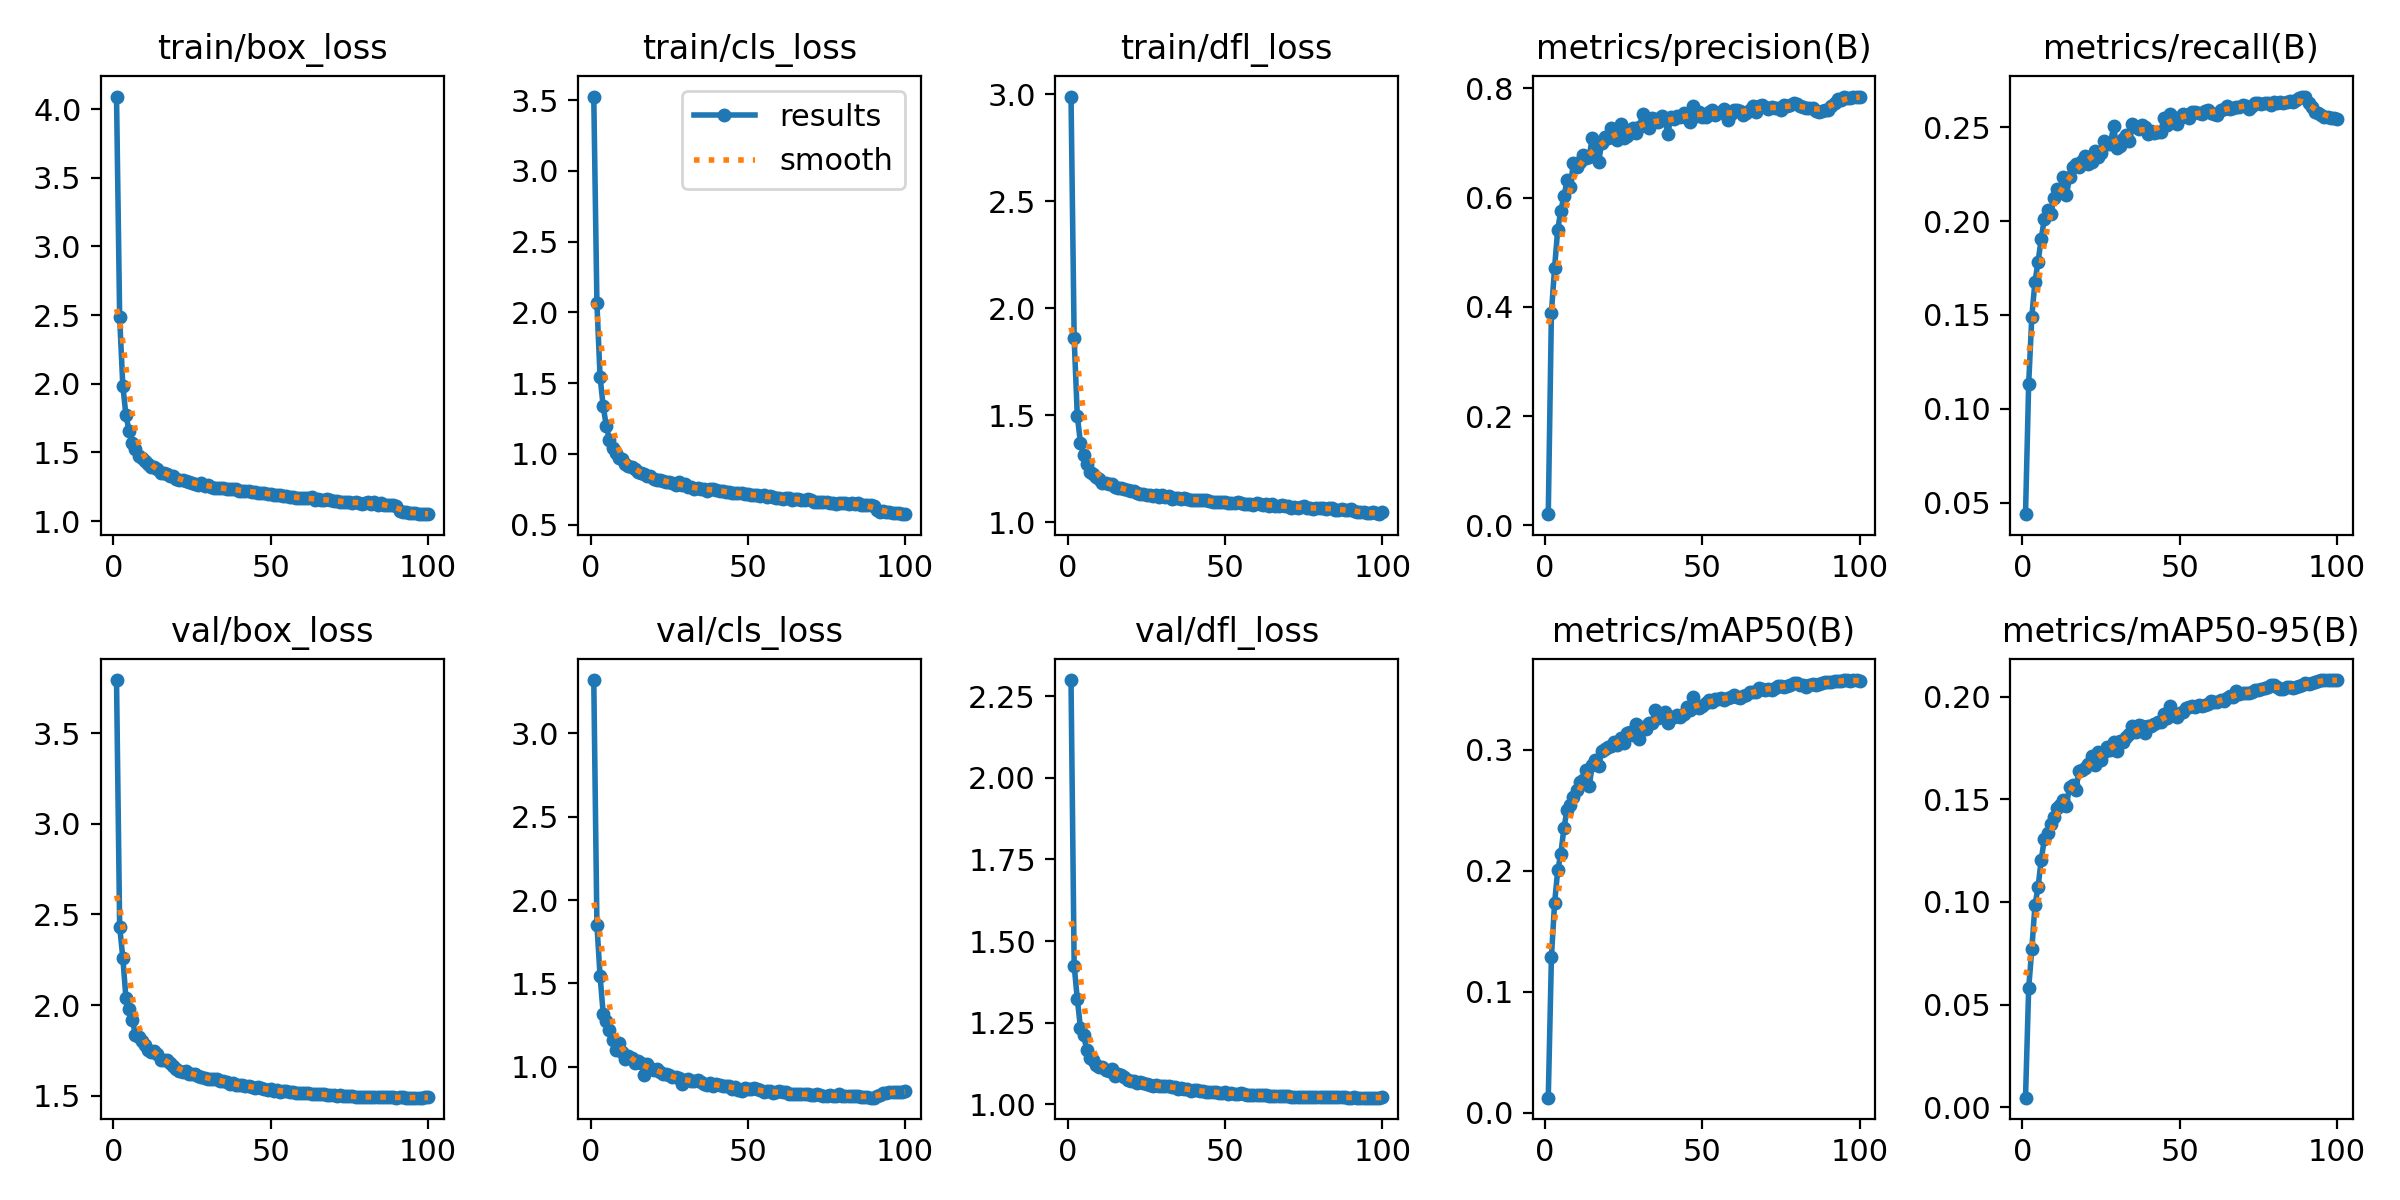

The table this chart was drawn from, first rows:
epoch, time, train/box_loss, train/cls_loss, train/dfl_loss, metrics/precision(B), metrics/recall(B), metrics/mAP50(B), metrics/mAP50-95(B), val/box_loss, val/cls_loss, val/dfl_loss, lr/pg0, lr/pg1, lr/pg2
1, 1336, 4.091, 3.526, 2.989, 0.02066, 0.04383, 0.01255, 0.00469, 3.793, 3.321, 2.299, 0.07003, 0.00333, 0.00333
2, 2106, 2.483, 2.066, 1.859, 0.389, 0.1131, 0.1286, 0.05789, 2.433, 1.851, 1.425, 0.03997, 0.006597, 0.006597
3, 2670, 1.987, 1.546, 1.497, 0.4709, 0.1489, 0.1731, 0.07695, 2.262, 1.545, 1.322, 0.009833, 0.009799, 0.009799
4, 3181, 1.77, 1.336, 1.373, 0.5411, 0.1677, 0.2004, 0.09834, 2.039, 1.318, 1.235, 0.009703, 0.009703, 0.009703
5, 3655, 1.657, 1.196, 1.315, 0.5757, 0.1784, 0.2142, 0.1075, 1.981, 1.271, 1.213, 0.009604, 0.009604, 0.009604
6, 4087, 1.571, 1.098, 1.272, 0.6029, 0.1907, 0.2359, 0.1206, 1.92, 1.22, 1.166, 0.009505, 0.009505, 0.009505
7, 4502, 1.523, 1.046, 1.234, 0.6318, 0.2014, 0.2507, 0.1307, 1.838, 1.158, 1.142, 0.009406, 0.009406, 0.009406
8, 4908, 1.478, 1.006, 1.225, 0.6201, 0.2061, 0.2543, 0.1338, 1.822, 1.099, 1.137, 0.009307, 0.009307, 0.009307
9, 8152, 1.458, 0.9711, 1.214, 0.6635, 0.204, 0.2615, 0.1382, 1.804, 1.139, 1.121, 0.009208, 0.009208, 0.009208
10, 14081, 1.441, 0.9615, 1.201, 0.6555, 0.2125, 0.2671, 0.1415, 1.78, 1.089, 1.116, 0.009109, 0.009109, 0.009109
11, 15734, 1.417, 0.9305, 1.183, 0.6648, 0.217, 0.2732, 0.1456, 1.75, 1.046, 1.115, 0.00901, 0.00901, 0.00901
12, 16140, 1.394, 0.9147, 1.182, 0.6778, 0.2155, 0.2749, 0.1474, 1.739, 1.062, 1.106, 0.008911, 0.008911, 0.008911
13, 16538, 1.391, 0.9051, 1.178, 0.6721, 0.2236, 0.2834, 0.1498, 1.748, 1.052, 1.101, 0.008812, 0.008812, 0.008812
14, 16932, 1.376, 0.8929, 1.18, 0.6746, 0.2138, 0.2698, 0.147, 1.728, 1.023, 1.108, 0.008713, 0.008713, 0.008713
15, 17322, 1.354, 0.8752, 1.166, 0.7095, 0.2233, 0.2876, 0.1561, 1.695, 1.036, 1.088, 0.008614, 0.008614, 0.008614
16, 17706, 1.347, 0.8635, 1.162, 0.683, 0.2286, 0.2917, 0.1572, 1.697, 1.025, 1.093, 0.008515, 0.008515, 0.008515
17, 18081, 1.342, 0.8613, 1.162, 0.6653, 0.2304, 0.287, 0.1546, 1.697, 0.9496, 1.09, 0.008416, 0.008416, 0.008416
18, 18481, 1.331, 0.8421, 1.156, 0.7006, 0.2288, 0.299, 0.1639, 1.679, 1.018, 1.083, 0.008317, 0.008317, 0.008317
19, 18861, 1.326, 0.8458, 1.153, 0.7102, 0.2318, 0.3008, 0.1645, 1.666, 0.9942, 1.075, 0.008218, 0.008218, 0.008218
20, 19235, 1.308, 0.8197, 1.146, 0.7089, 0.2349, 0.3027, 0.1655, 1.65, 0.981, 1.072, 0.008119, 0.008119, 0.008119
21, 22952, 1.302, 0.8188, 1.146, 0.7278, 0.2302, 0.3035, 0.1673, 1.638, 0.9853, 1.071, 0.00802, 0.00802, 0.00802
22, 23325, 1.301, 0.8142, 1.138, 0.7214, 0.2316, 0.3069, 0.171, 1.629, 0.9676, 1.065, 0.007921, 0.007921, 0.007921
23, 23695, 1.294, 0.81, 1.132, 0.7048, 0.2376, 0.3041, 0.1668, 1.639, 0.959, 1.07, 0.007822, 0.007822, 0.007822
24, 24066, 1.286, 0.8049, 1.132, 0.7341, 0.2343, 0.3096, 0.173, 1.619, 0.9547, 1.064, 0.007723, 0.007723, 0.007723
25, 24435, 1.28, 0.8049, 1.127, 0.7089, 0.2361, 0.3055, 0.1691, 1.622, 0.9505, 1.062, 0.007624, 0.007624, 0.007624
26, 24821, 1.27, 0.7979, 1.127, 0.7126, 0.2425, 0.314, 0.1729, 1.621, 0.9391, 1.06, 0.007525, 0.007525, 0.007525
27, 25212, 1.265, 0.7801, 1.123, 0.7234, 0.2409, 0.3152, 0.1755, 1.609, 0.9373, 1.058, 0.007426, 0.007426, 0.007426
28, 25614, 1.275, 0.8017, 1.13, 0.7277, 0.241, 0.3119, 0.1742, 1.604, 0.9293, 1.059, 0.007327, 0.007327, 0.007327
29, 25993, 1.259, 0.7785, 1.119, 0.7183, 0.2508, 0.3211, 0.1782, 1.6, 0.8933, 1.055, 0.007228, 0.007228, 0.007228
30, 26382, 1.267, 0.7857, 1.127, 0.7299, 0.2388, 0.3089, 0.1736, 1.591, 0.9199, 1.057, 0.007129, 0.007129, 0.007129
31, 26775, 1.246, 0.7653, 1.117, 0.7523, 0.2398, 0.3186, 0.1785, 1.593, 0.9286, 1.055, 0.00703, 0.00703, 0.00703
32, 27189, 1.245, 0.769, 1.122, 0.734, 0.244, 0.3176, 0.1781, 1.593, 0.917, 1.056, 0.006931, 0.006931, 0.006931
33, 27582, 1.238, 0.7494, 1.111, 0.7263, 0.2456, 0.3226, 0.1802, 1.593, 0.9124, 1.052, 0.006832, 0.006832, 0.006832
34, 27993, 1.242, 0.7615, 1.112, 0.7457, 0.2424, 0.3225, 0.1819, 1.579, 0.9198, 1.054, 0.006733, 0.006733, 0.006733
35, 28388, 1.238, 0.7518, 1.116, 0.7428, 0.2515, 0.3329, 0.1856, 1.58, 0.9088, 1.048, 0.006634, 0.006634, 0.006634
36, 28774, 1.236, 0.7502, 1.111, 0.7378, 0.2504, 0.3262, 0.1829, 1.578, 0.8958, 1.052, 0.006535, 0.006535, 0.006535
37, 29171, 1.236, 0.7416, 1.114, 0.7497, 0.2492, 0.3293, 0.1862, 1.564, 0.8899, 1.048, 0.006436, 0.006436, 0.006436
38, 29570, 1.234, 0.7516, 1.11, 0.7442, 0.2512, 0.3317, 0.1858, 1.568, 0.9031, 1.047, 0.006337, 0.006337, 0.006337
39, 29946, 1.232, 0.7513, 1.106, 0.7166, 0.25, 0.3219, 0.1822, 1.56, 0.8822, 1.042, 0.006238, 0.006238, 0.006238
40, 30351, 1.22, 0.7442, 1.105, 0.7481, 0.2464, 0.3275, 0.1857, 1.56, 0.8939, 1.044, 0.006139, 0.006139, 0.006139
41, 30738, 1.221, 0.741, 1.106, 0.7431, 0.248, 0.3276, 0.1856, 1.559, 0.8904, 1.045, 0.00604, 0.00604, 0.00604
42, 31144, 1.216, 0.7397, 1.104, 0.7488, 0.247, 0.3292, 0.1867, 1.555, 0.8833, 1.041, 0.005941, 0.005941, 0.005941
43, 31544, 1.218, 0.7288, 1.103, 0.7475, 0.2473, 0.3274, 0.1878, 1.552, 0.8869, 1.041, 0.005842, 0.005842, 0.005842
44, 31952, 1.214, 0.7286, 1.106, 0.7544, 0.2475, 0.3294, 0.1877, 1.548, 0.8845, 1.038, 0.005743, 0.005743, 0.005743
45, 32341, 1.212, 0.7266, 1.1, 0.7453, 0.2548, 0.3355, 0.1913, 1.543, 0.8655, 1.038, 0.005644, 0.005644, 0.005644
46, 32735, 1.207, 0.723, 1.096, 0.7375, 0.251, 0.3326, 0.1896, 1.546, 0.8803, 1.037, 0.005545, 0.005545, 0.005545
47, 33137, 1.205, 0.7208, 1.096, 0.7674, 0.2569, 0.3436, 0.1954, 1.54, 0.8631, 1.037, 0.005446, 0.005446, 0.005446
48, 33530, 1.203, 0.7232, 1.093, 0.7486, 0.2554, 0.3372, 0.1912, 1.54, 0.8543, 1.035, 0.005347, 0.005347, 0.005347
49, 33932, 1.2, 0.7206, 1.097, 0.7564, 0.2516, 0.3344, 0.1902, 1.534, 0.8693, 1.035, 0.005248, 0.005248, 0.005248
50, 34320, 1.2, 0.7162, 1.095, 0.7469, 0.2552, 0.3362, 0.1919, 1.535, 0.8641, 1.037, 0.005149, 0.005149, 0.005149
51, 34689, 1.193, 0.7108, 1.092, 0.7479, 0.2571, 0.3384, 0.1923, 1.528, 0.8638, 1.032, 0.00505, 0.00505, 0.00505
52, 35104, 1.19, 0.7081, 1.09, 0.756, 0.2564, 0.3414, 0.1947, 1.534, 0.8699, 1.035, 0.004951, 0.004951, 0.004951
53, 35502, 1.189, 0.7078, 1.09, 0.7593, 0.255, 0.34, 0.195, 1.523, 0.8653, 1.033, 0.004852, 0.004852, 0.004852
54, 35889, 1.186, 0.7058, 1.094, 0.7514, 0.258, 0.3422, 0.1956, 1.524, 0.8572, 1.032, 0.004753, 0.004753, 0.004753
55, 36288, 1.186, 0.7134, 1.091, 0.7537, 0.2583, 0.3417, 0.195, 1.527, 0.8478, 1.034, 0.004654, 0.004654, 0.004654
56, 36677, 1.176, 0.6929, 1.084, 0.7562, 0.2574, 0.3428, 0.1962, 1.522, 0.8528, 1.032, 0.004555, 0.004555, 0.004555
57, 37067, 1.179, 0.7003, 1.084, 0.7617, 0.2568, 0.3413, 0.1953, 1.518, 0.8534, 1.03, 0.004456, 0.004456, 0.004456
58, 37438, 1.167, 0.6929, 1.087, 0.741, 0.2587, 0.3431, 0.1961, 1.516, 0.8394, 1.03, 0.004357, 0.004357, 0.004357
59, 37822, 1.169, 0.6897, 1.082, 0.7524, 0.2591, 0.3438, 0.1963, 1.516, 0.8469, 1.028, 0.004258, 0.004258, 0.004258
60, 38198, 1.167, 0.6861, 1.09, 0.7597, 0.2575, 0.3455, 0.1978, 1.515, 0.8533, 1.029, 0.004159, 0.004159, 0.004159
... 40 more rows
